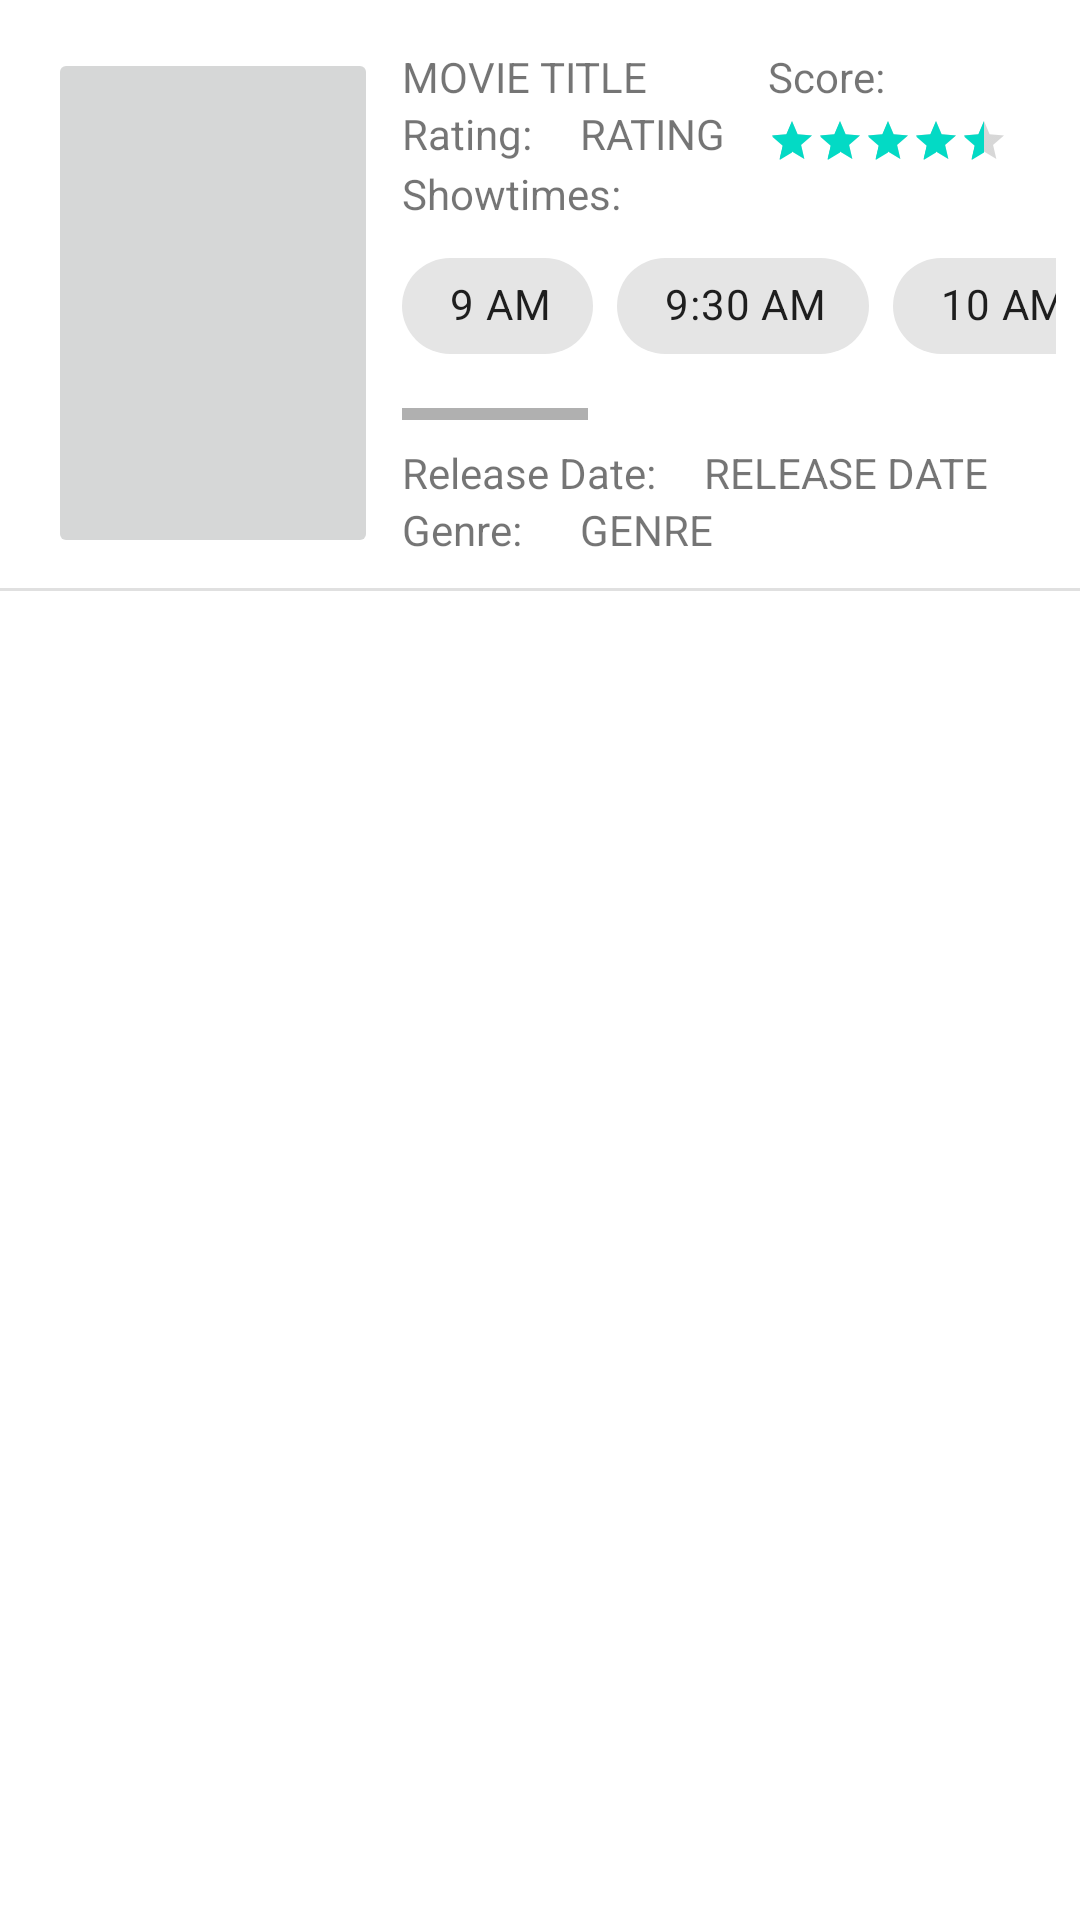

The Android layout XML behind this screen, and the referenced resources:
<!-- AndroidManifest.xml: application theme Theme.CinemaHub_LookNFeel -->
<!-- res/layout/activity_movie_view.xml -->
<?xml version="1.0" encoding="utf-8"?>
<androidx.constraintlayout.widget.ConstraintLayout xmlns:android="http://schemas.android.com/apk/res/android"
    xmlns:app="http://schemas.android.com/apk/res-auto"
    xmlns:tools="http://schemas.android.com/tools"
    android:id="@+id/layoutParent"
    android:layout_width="match_parent"
    android:layout_height="200dp">

    <TextView
        android:id="@+id/tvMovieRating"
        android:layout_width="wrap_content"
        android:layout_height="wrap_content"
        android:layout_marginStart="16dp"
        android:text="RATING"
        app:layout_constraintBottom_toBottomOf="@+id/tvMovieRatingCaption"
        app:layout_constraintStart_toEndOf="@+id/tvMovieRatingCaption"
        app:layout_constraintTop_toTopOf="@+id/tvMovieRatingCaption" />

    <TextView
        android:id="@+id/tvMovieScoreCaption"
        android:layout_width="wrap_content"
        android:layout_height="wrap_content"
        android:layout_marginTop="16dp"
        android:text="Score:"
        app:layout_constraintStart_toStartOf="@+id/ratingBar"
        app:layout_constraintTop_toTopOf="parent" />

    <TextView
        android:id="@+id/tvMovieReleaseDate"
        android:layout_width="wrap_content"
        android:layout_height="wrap_content"
        android:layout_marginStart="16dp"
        android:text="RELEASE DATE"
        app:layout_constraintBottom_toBottomOf="@+id/tvMovieReleaseDateCaption"
        app:layout_constraintStart_toEndOf="@+id/tvMovieReleaseDateCaption"
        app:layout_constraintTop_toTopOf="@+id/tvMovieReleaseDateCaption" />

    <ImageButton
        android:id="@+id/ibMoviePoster"
        android:layout_width="110dp"
        android:layout_height="170dp"
        android:layout_marginStart="16dp"
        android:layout_marginTop="16dp"
        android:scaleType="centerInside"
        app:layout_constraintStart_toStartOf="parent"
        app:layout_constraintTop_toTopOf="parent"
        app:srcCompat="@drawable/poster_light" />

    <View
        android:id="@+id/divider"
        android:layout_width="409dp"
        android:layout_height="1dp"
        android:layout_marginTop="10dp"
        android:background="?android:attr/listDivider"
        app:layout_constraintEnd_toEndOf="parent"
        app:layout_constraintStart_toStartOf="parent"
        app:layout_constraintTop_toBottomOf="@+id/ibMoviePoster" />

    <TextView
        android:id="@+id/tvMovieTitle"
        android:layout_width="wrap_content"
        android:layout_height="wrap_content"
        android:layout_marginStart="8dp"
        android:text="MOVIE TITLE"
        app:layout_constraintStart_toEndOf="@+id/ibMoviePoster"
        app:layout_constraintTop_toTopOf="@+id/ibMoviePoster" />

    <TextView
        android:id="@+id/tvMovieRatingCaption"
        android:layout_width="wrap_content"
        android:layout_height="wrap_content"
        android:text="Rating:"
        app:layout_constraintStart_toStartOf="@+id/tvMovieTitle"
        app:layout_constraintTop_toBottomOf="@+id/tvMovieTitle" />

    <TextView
        android:id="@+id/tvMovieShowtimes"
        android:layout_width="wrap_content"
        android:layout_height="wrap_content"
        android:layout_marginTop="1dp"
        android:text="Showtimes:"
        app:layout_constraintStart_toStartOf="@+id/tvMovieRatingCaption"
        app:layout_constraintTop_toBottomOf="@+id/tvMovieRatingCaption" />

    <TextView
        android:id="@+id/tvMovieReleaseDateCaption"
        android:layout_width="wrap_content"
        android:layout_height="wrap_content"
        android:text="Release Date:"
        app:layout_constraintBottom_toTopOf="@+id/tvMovieGenreCaption"
        app:layout_constraintStart_toStartOf="@+id/tvMovieShowtimes" />

    <TextView
        android:id="@+id/tvMovieGenreCaption"
        android:layout_width="wrap_content"
        android:layout_height="wrap_content"
        android:text="Genre: "
        app:layout_constraintBottom_toBottomOf="@+id/ibMoviePoster"
        app:layout_constraintStart_toStartOf="@+id/tvMovieShowtimes" />

    <TextView
        android:id="@+id/tvMovieGenre"
        android:layout_width="wrap_content"
        android:layout_height="wrap_content"
        android:layout_marginStart="16dp"
        android:text="GENRE"
        app:layout_constraintBottom_toBottomOf="@+id/tvMovieGenreCaption"
        app:layout_constraintStart_toEndOf="@+id/tvMovieGenreCaption"
        app:layout_constraintTop_toTopOf="@+id/tvMovieGenreCaption" />

    <HorizontalScrollView
        android:id="@+id/horizontalScrollView"
        android:layout_width="0dp"
        android:layout_height="0dp"
        android:layout_marginTop="4dp"
        android:layout_marginEnd="8dp"
        android:layout_marginBottom="8dp"
        app:layout_constraintBottom_toTopOf="@+id/tvMovieReleaseDateCaption"
        app:layout_constraintEnd_toEndOf="parent"
        app:layout_constraintHorizontal_bias="1.0"
        app:layout_constraintStart_toStartOf="@+id/tvMovieShowtimes"
        app:layout_constraintTop_toBottomOf="@+id/tvMovieShowtimes"
        app:layout_constraintVertical_bias="0.0">

        <com.google.android.material.chip.ChipGroup
            android:id="@+id/chpGroup"
            android:layout_width="wrap_content"
            android:layout_height="wrap_content"
            android:layout_marginTop="0dp"
            app:layout_constraintEnd_toEndOf="parent"
            app:layout_constraintStart_toStartOf="parent"
            app:layout_constraintTop_toBottomOf="@+id/tvName">

            <com.google.android.material.chip.Chip
                android:id="@+id/chp1"
                android:layout_width="wrap_content"
                android:layout_height="wrap_content"
                android:text="9 AM"
                app:chipEndPadding="8dp"
                app:chipStartPadding="8dp" />

            <com.google.android.material.chip.Chip
                android:id="@+id/chp2"
                android:layout_width="wrap_content"
                android:layout_height="wrap_content"
                android:text="9:30 AM"
                app:chipEndPadding="8dp"
                app:chipStartPadding="8dp" />

            <com.google.android.material.chip.Chip
                android:id="@+id/chp3"
                android:layout_width="wrap_content"
                android:layout_height="wrap_content"
                android:text="10 AM"
                app:chipEndPadding="8dp"
                app:chipStartPadding="8dp" />

            <com.google.android.material.chip.Chip
                android:id="@+id/chp4"
                android:layout_width="wrap_content"
                android:layout_height="wrap_content"
                android:text="10:30 AM"
                app:chipEndPadding="8dp"
                app:chipStartPadding="8dp" />

            <com.google.android.material.chip.Chip
                android:id="@+id/chp5"
                android:layout_width="wrap_content"
                android:layout_height="wrap_content"
                android:text="11 AM"
                app:chipEndPadding="8dp"
                app:chipStartPadding="8dp" />

            <com.google.android.material.chip.Chip
                android:id="@+id/chp6"
                android:layout_width="wrap_content"
                android:layout_height="wrap_content"
                android:text="11:30 AM"
                app:chipEndPadding="8dp"
                app:chipStartPadding="8dp" />

            <com.google.android.material.chip.Chip
                android:id="@+id/chp7"
                android:layout_width="wrap_content"
                android:layout_height="wrap_content"
                android:text="12 PM"
                app:chipEndPadding="8dp"
                app:chipStartPadding="8dp" />

            <com.google.android.material.chip.Chip
                android:id="@+id/chp8"
                android:layout_width="wrap_content"
                android:layout_height="wrap_content"
                android:text="12:30 PM"
                app:chipEndPadding="8dp"
                app:chipStartPadding="8dp" />

            <com.google.android.material.chip.Chip
                android:id="@+id/chp9"
                android:layout_width="wrap_content"
                android:layout_height="wrap_content"
                android:text="1 PM"
                app:chipEndPadding="8dp"
                app:chipStartPadding="8dp" />

        </com.google.android.material.chip.ChipGroup>

    </HorizontalScrollView>

    <RatingBar
        android:id="@+id/ratingBar"
        style="@style/Widget.AppCompat.RatingBar.Small"
        android:layout_width="wrap_content"
        android:layout_height="wrap_content"
        android:layout_marginTop="4dp"
        android:layout_marginEnd="24dp"
        android:max="5"
        android:min="0"
        android:numStars="5"
        android:rating="4.5"
        android:stepSize="0.5"
        app:layout_constraintEnd_toEndOf="parent"
        app:layout_constraintTop_toBottomOf="@+id/tvMovieScoreCaption" />

</androidx.constraintlayout.widget.ConstraintLayout>
<!-- resources referenced by this layout -->
<resources>
  <style name="Theme.CinemaHub_LookNFeel" parent="Theme.MaterialComponents.DayNight.DarkActionBar">
          
          <item name="colorPrimary">@color/purple_500</item>
          <item name="colorPrimaryVariant">@color/purple_700</item>
          <item name="colorOnPrimary">@color/white</item>
          
          <item name="colorSecondary">@color/teal_200</item>
          <item name="colorSecondaryVariant">@color/teal_700</item>
          <item name="colorOnSecondary">@color/black</item>
          
          <item name="android:statusBarColor" tools:targetApi="l">?attr/colorPrimaryVariant</item>
          
      </style>
  <!-- not gathered from this repository: default colours our renderer supplied (Android Studio template values) -->
  <color name="purple_500">#FF6200EE</color>
  <color name="purple_700">#FF3700B3</color>
  <color name="teal_200">#FF03DAC5</color>
  <color name="teal_700">#FF018786</color>
  <color name="black">#FF000000</color>
  <color name="white">#FFFFFFFF</color>
</resources>
